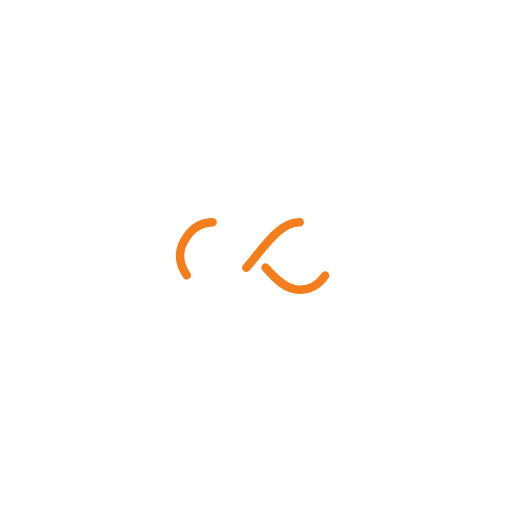
t = 0.00 s
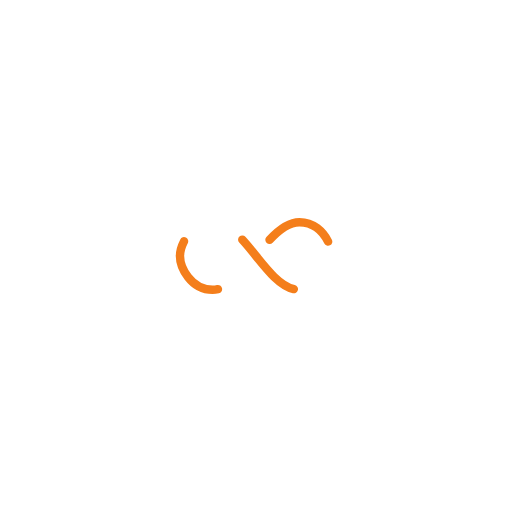
t = 0.25 s
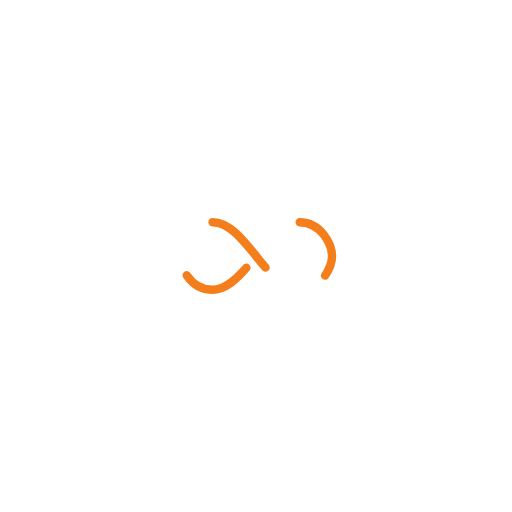
t = 0.50 s
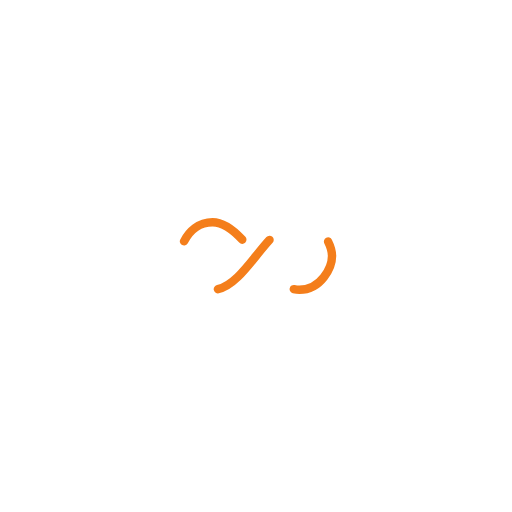
t = 0.75 s

The animated SVG that drew these frames (rendered in a browser with its animation timeline set to each time). Animation: 1 SMIL element (animate=1); one cycle of 1.00 s, repeats indefinitely.

<?xml version="1.0" encoding="utf-8"?>
<svg xmlns="http://www.w3.org/2000/svg" xmlns:xlink="http://www.w3.org/1999/xlink" style="margin: auto; background: none; display: block; shape-rendering: auto;" width="200px" height="200px" viewBox="0 0 100 100" preserveAspectRatio="xMidYMid">
<path fill="none" stroke="#f47e1b" stroke-width="5" stroke-dasharray="42.76482137044271 42.76482137044271" d="M24.3 30C11.4 30 5 43.3 5 50s6.4 20 19.3 20c19.3 0 32.1-40 51.4-40 C88.6 30 95 43.3 95 50s-6.4 20-19.3 20C56.4 70 43.6 30 24.3 30z" stroke-linecap="round" style="transform:scale(0.33);transform-origin:50px 50px">
  <animate attributeName="stroke-dashoffset" repeatCount="indefinite" dur="1s" keyTimes="0;1" values="0;256.58892822265625"></animate>
</path>
<!-- [ldio] generated by https://loading.io/ --></svg>